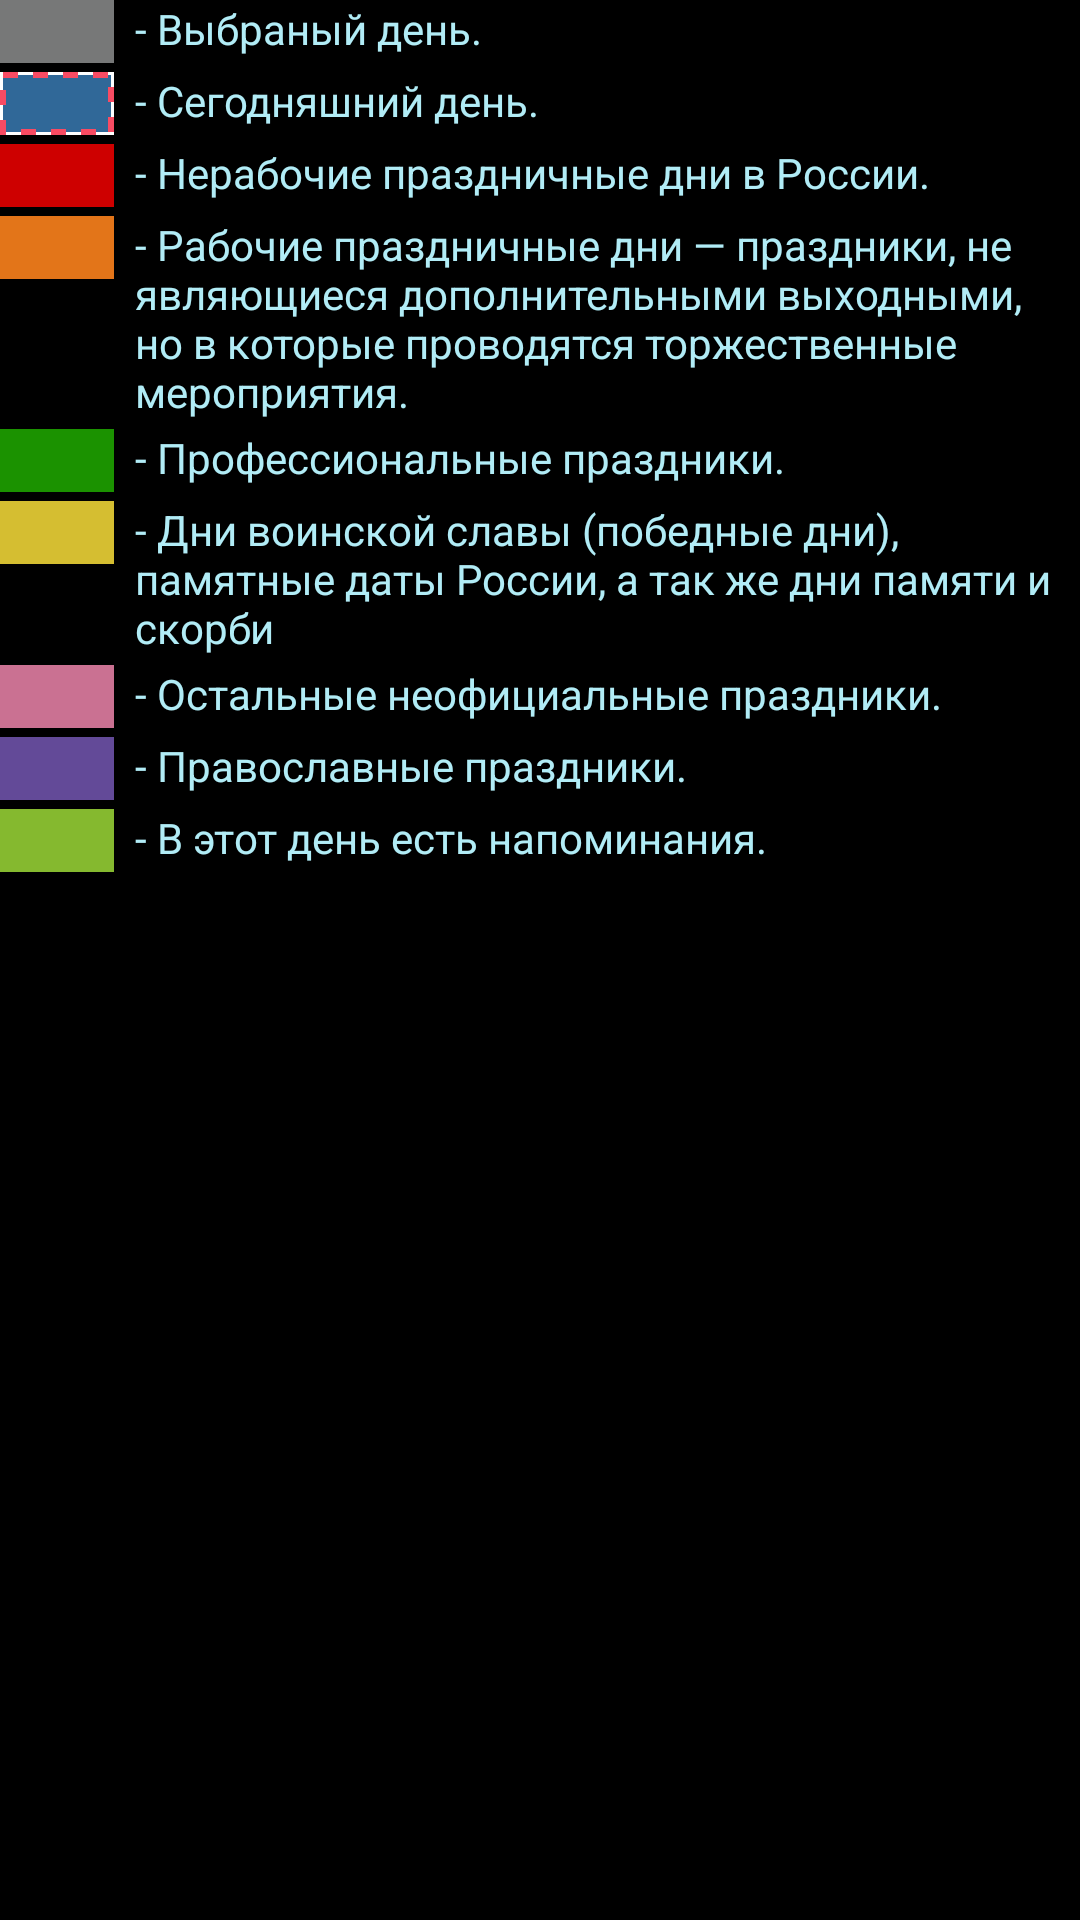

Layout XML and referenced resources for this Android screen:
<!-- AndroidManifest.xml: application theme android:Theme.NoTitleBar -->
<!-- res/layout/calendar_help_dialog.xml -->
<?xml version="1.0" encoding="utf-8"?>
<ScrollView xmlns:android="http://schemas.android.com/apk/res/android"
    xmlns:tools="http://schemas.android.com/tools"
	android:layout_width="wrap_content"
	android:layout_height="wrap_content"
	android:layout_gravity="center">
   <LinearLayout
		android:layout_width="wrap_content"
	    android:layout_height="wrap_content"
	    android:orientation="vertical">
	    
		<LinearLayout
		    android:layout_width="wrap_content"
		    android:layout_height="wrap_content"
		    android:orientation="horizontal"
		    tools:ignore="UseCompoundDrawables" >
		 	<ImageView
	        	android:layout_width="38dp"
	        	android:layout_height="21dp"
	        	android:background="@color/calendar_selected_day"
	        	android:layout_marginRight="7dp"
	        	tools:ignore="ContentDescription"
	    	/>
		 	<TextView
		 	    android:layout_width="wrap_content"
		 	    android:layout_height="wrap_content"
		 	    android:text="@string/calendar_legend_selectet_day"
		 	    android:textColor="@color/MainTextColor"
		 	/>
		</LinearLayout>
	    
		<LinearLayout
		    android:layout_width="wrap_content"
		    android:layout_height="wrap_content"
		    android:orientation="horizontal"
			android:layout_marginTop="3dp"
		    tools:ignore="UseCompoundDrawables" >
		 	<ImageView
	        	android:layout_width="38dp"
	        	android:layout_height="21dp"
	        	android:background="@drawable/calendar_grid_cell_current_day_background"
	        	android:layout_marginRight="7dp"
	        	tools:ignore="ContentDescription"
	    	/>
		 	<TextView
		 	    android:layout_width="wrap_content"
		 	    android:layout_height="wrap_content"
		 	    android:text="@string/calendar_legend_current_day"
		 	    android:textColor="@color/MainTextColor"
		 	/>
		</LinearLayout>
			
		<LinearLayout 
		    android:layout_width="wrap_content"
		    android:layout_height="wrap_content"
		    android:orientation="vertical"
		    android:id="@+id/holidaysHelpLL">
			<LinearLayout
			    android:layout_width="wrap_content"
			    android:layout_height="wrap_content"
			    android:orientation="horizontal"
				android:layout_marginTop="3dp"
			    tools:ignore="UseCompoundDrawables" >
			 	<ImageView
		        	android:layout_width="38dp"
		        	android:layout_height="21dp"
		        	android:background="@color/holidays_type1"
		        	android:layout_marginRight="7dp"
		        	tools:ignore="ContentDescription"
		    	/>
			 	<TextView
			 	    android:layout_width="wrap_content"
			 	    android:layout_height="wrap_content"
			 	    android:text="@string/calendar_help_holidays_type1"
			 	    android:textColor="@color/MainTextColor"
			 	/>
			</LinearLayout>
			<LinearLayout
			    android:layout_width="wrap_content"
			    android:layout_height="wrap_content"
			    android:orientation="horizontal"
				android:layout_marginTop="3dp"
			    tools:ignore="UseCompoundDrawables" >
			 	<ImageView
		        	android:layout_width="38dp"
		        	android:layout_height="21dp"
		        	android:background="@color/holidays_type2"
		        	android:layout_marginRight="7dp"
		        	tools:ignore="ContentDescription"
		    	/>
			 	<TextView
			 	    android:layout_width="wrap_content"
			 	    android:layout_height="wrap_content"
			 	    android:text="@string/calendar_help_holidays_type2"
			 	    android:textColor="@color/MainTextColor"
			 	/>
			</LinearLayout>
			<LinearLayout
			    android:layout_width="wrap_content"
			    android:layout_height="wrap_content"
			    android:orientation="horizontal"
				android:layout_marginTop="3dp"
			    tools:ignore="UseCompoundDrawables" >
			 	<ImageView
		        	android:layout_width="38dp"
		        	android:layout_height="21dp"
		        	android:background="@color/holidays_type3"
		        	android:layout_marginRight="7dp"
		        	tools:ignore="ContentDescription"
		    	/>
			 	<TextView
			 	    android:layout_width="wrap_content"
			 	    android:layout_height="wrap_content"
			 	    android:text="@string/calendar_help_holidays_type3"
			 	    android:textColor="@color/MainTextColor"
			 	/>
			</LinearLayout>
			<LinearLayout
			    android:layout_width="wrap_content"
			    android:layout_height="wrap_content"
			    android:orientation="horizontal"
				android:layout_marginTop="3dp"
			    tools:ignore="UseCompoundDrawables" >
			 	<ImageView
		        	android:layout_width="38dp"
		        	android:layout_height="21dp"
		        	android:background="@color/holidays_type456"
		        	android:layout_marginRight="7dp"
		        	tools:ignore="ContentDescription"
		    	/>
			 	<TextView
			 	    android:layout_width="wrap_content"
			 	    android:layout_height="wrap_content"
			 	    android:text="@string/calendar_help_holidays_type456"
			 	    android:textColor="@color/MainTextColor"
			 	/>
			</LinearLayout>
			<LinearLayout
			    android:layout_width="wrap_content"
			    android:layout_height="wrap_content"
			    android:orientation="horizontal"
				android:layout_marginTop="3dp"
			    tools:ignore="UseCompoundDrawables" >
			 	<ImageView
		        	android:layout_width="38dp"
		        	android:layout_height="21dp"
		        	android:background="@color/holidays_type7"
		        	android:layout_marginRight="7dp"
		        	tools:ignore="ContentDescription"
		    	/>
			 	<TextView
			 	    android:layout_width="wrap_content"
			 	    android:layout_height="wrap_content"
			 	    android:text="@string/calendar_help_holidays_type7"
			 	    android:textColor="@color/MainTextColor"
			 	/>
			</LinearLayout>
			<LinearLayout
			    android:layout_width="wrap_content"
			    android:layout_height="wrap_content"
			    android:orientation="horizontal"
				android:layout_marginTop="3dp"
			    tools:ignore="UseCompoundDrawables" >
			 	<ImageView
		        	android:layout_width="38dp"
		        	android:layout_height="21dp"
		        	android:background="@color/holidays_type8"
		        	android:layout_marginRight="7dp"
		        	tools:ignore="ContentDescription"
		    	/>
			 	<TextView
			 	    android:layout_width="wrap_content"
			 	    android:layout_height="wrap_content"
			 	    android:text="@string/calendar_help_holidays_type8"
			 	    android:textColor="@color/MainTextColor"
			 	/>
			</LinearLayout>
		</LinearLayout>
		<LinearLayout
		    android:layout_width="wrap_content"
		    android:layout_height="wrap_content"
		    android:orientation="horizontal"
			android:layout_marginTop="3dp"
			android:id="@+id/remindersHelpLL"
		    tools:ignore="UseCompoundDrawables" >
		 	<ImageView
		       	android:layout_width="38dp"
		       	android:layout_height="21dp"
		       	android:background="@color/calendar_reminder_days"
		       	android:layout_marginRight="7dp"
		       	tools:ignore="ContentDescription"
		   	/>
		 	<TextView
		 	    android:layout_width="wrap_content"
		 	    android:layout_height="wrap_content"
		 	    android:text="@string/calendar_help_reminders"
		 	    android:textColor="@color/MainTextColor"
		 	/>
		</LinearLayout>	
	</LinearLayout>
</ScrollView>
<!-- resources referenced by this layout -->
<resources>
  <color name="MainTextColor">#FFB1ECF6</color>
  <color name="calendar_reminder_days">#FF85B92F</color>
  <color name="calendar_selected_day">#FF777878</color>
  <color name="holidays_type1">#FFCE0000</color>
  <color name="holidays_type2">#FFE37519</color>
  <color name="holidays_type3">#FF1B9200</color>
  <color name="holidays_type456">#FFD5BE31</color>
  <color name="holidays_type7">#FFCA7192</color>
  <color name="holidays_type8">#FF634A98</color>
  <!-- drawable calendar_grid_cell_current_day_background (drawable) -->
  <?xml version="1.0" encoding="utf-8"?>
  <layer-list xmlns:android="http://schemas.android.com/apk/res/android">    
  	<item>
  	    <shape
  	        android:shape="rectangle">
  	        <solid
  	            android:color="#FFFFFFFF"
  	        />
  	    </shape>
  	</item>
  	<item>
  		<shape     
  		    android:shape="rectangle">
  		    <stroke
  		        android:width="2dp"
  		        android:color="#FFF84B63"
  		        android:dashWidth="5dp"
  		        android:dashGap="5dp"
  		    />
  		    <solid
  		        android:color="#FF306898"
  			/>
  		</shape>
  	</item>
  </layer-list>
  <string name="calendar_help_holidays_type1">- Нерабочие праздничные дни в России.</string>
  <string name="calendar_help_holidays_type2">- Рабочие праздничные дни — праздники, не являющиеся дополнительными выходными, но в которые проводятся торжественные мероприятия.</string>
  <string name="calendar_help_holidays_type3">- Профессиональные праздники.</string>
  <string name="calendar_help_holidays_type456">- Дни воинской славы (победные дни), памятные даты России, а так же дни памяти и скорби</string>
  <string name="calendar_help_holidays_type7">- Остальные неофициальные праздники.</string>
  <string name="calendar_help_holidays_type8">- Православные праздники.</string>
  <string name="calendar_help_reminders">- В этот день есть напоминания.</string>
  <string name="calendar_legend_current_day">- Сегодняшний день.</string>
  <string name="calendar_legend_selectet_day">- Выбраный день.</string>
</resources>
